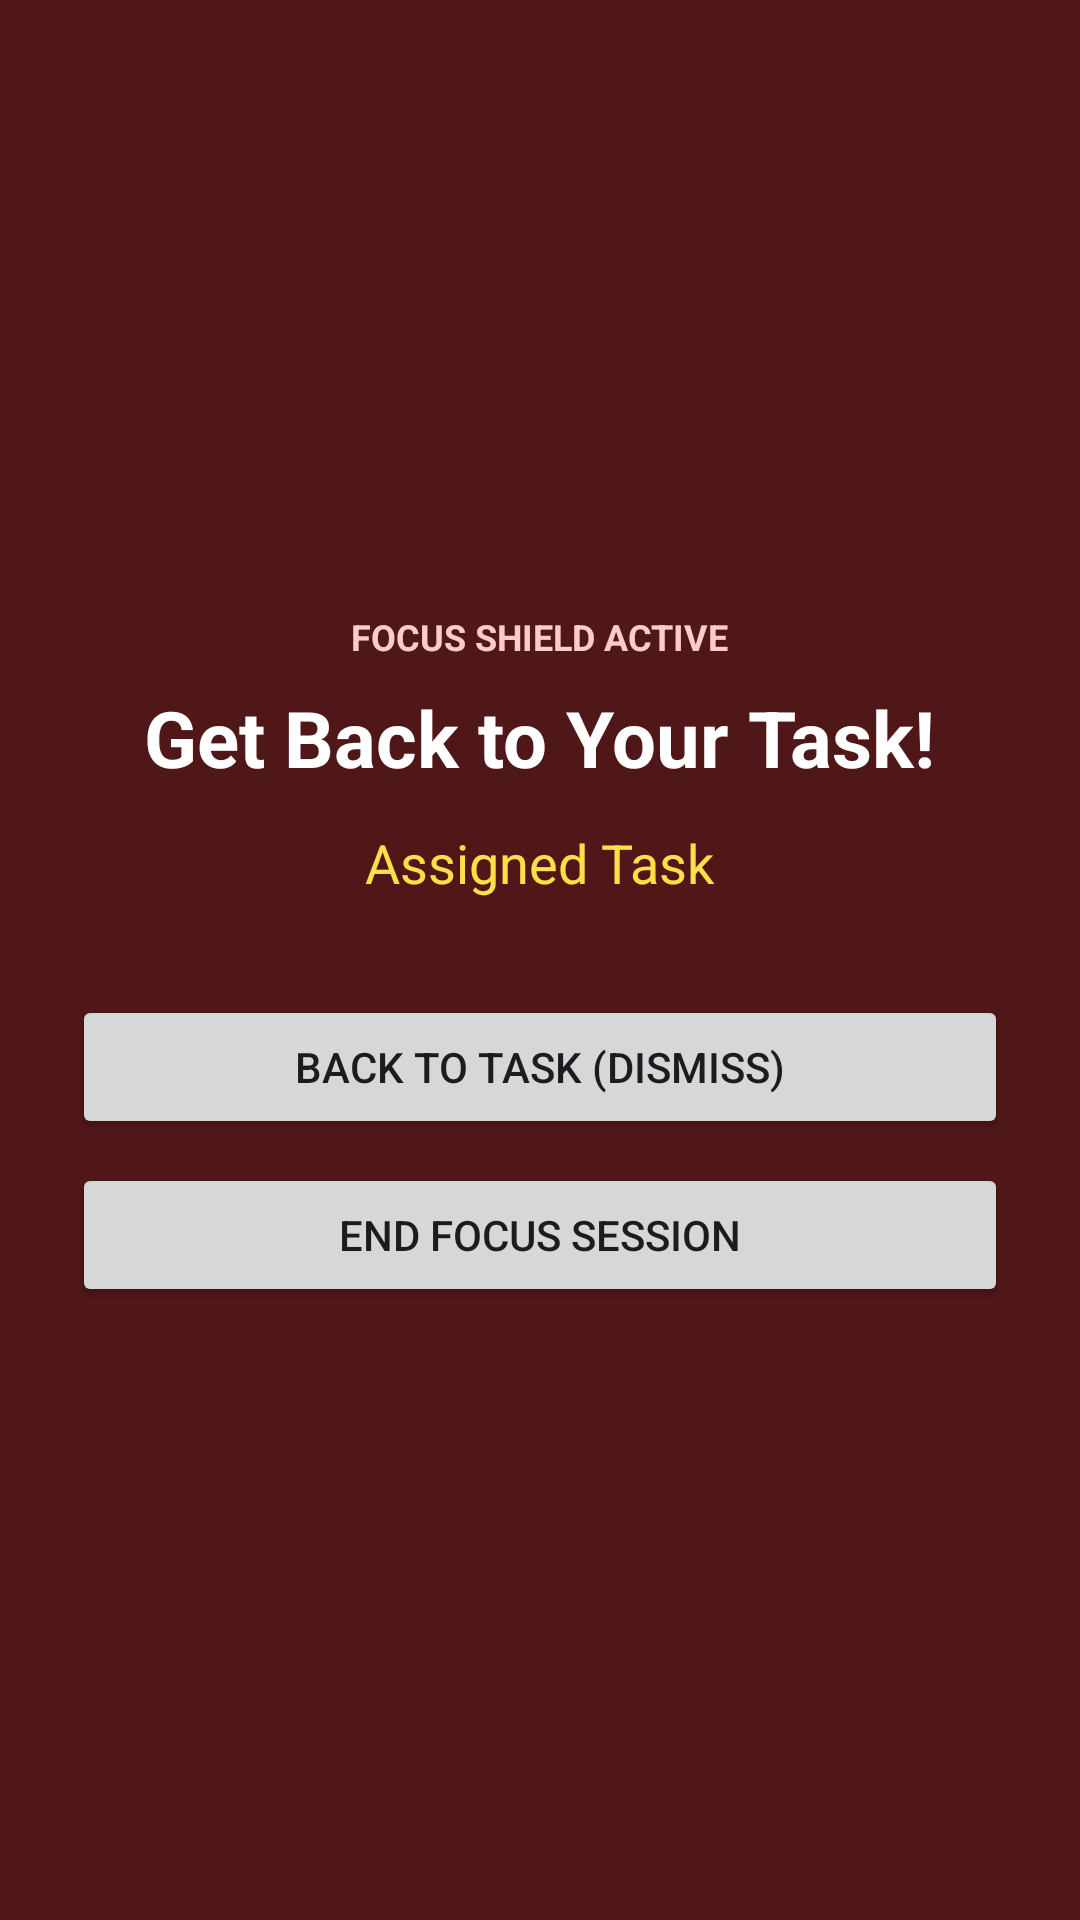

Write the Android layout XML for this screen, with the resource values it uses.
<!-- AndroidManifest.xml: application theme Theme.FocusTaskCompanion -->
<!-- res/layout/layout_screen_blocker_overlay.xml -->
<?xml version="1.0" encoding="utf-8"?>
<LinearLayout xmlns:android="http://schemas.android.com/apk/res/android"
    android:layout_width="match_parent"
    android:layout_height="match_parent"
    android:orientation="vertical"
    android:gravity="center"
    android:background="#F0450A0A"
    android:padding="24dp">

    <TextView
        android:layout_width="wrap_content"
        android:layout_height="wrap_content"
        android:text="FOCUS SHIELD ACTIVE"
        android:textColor="#FECACA"
        android:textSize="12sp"
        android:textStyle="bold" />

    <TextView
        android:layout_width="wrap_content"
        android:layout_height="wrap_content"
        android:layout_marginTop="8dp"
        android:text="Get Back to Your Task!"
        android:textColor="#FFFFFF"
        android:textSize="26sp"
        android:textStyle="bold" />

    <TextView
        android:id="@+id/tv_overlay_task_name"
        android:layout_width="wrap_content"
        android:layout_height="wrap_content"
        android:layout_marginTop="12dp"
        android:text="Assigned Task"
        android:textColor="#FDE047"
        android:textSize="18sp" />

    <Button
        android:id="@+id/btn_dismiss_overlay"
        android:layout_width="match_parent"
        android:layout_height="wrap_content"
        android:layout_marginTop="32dp"
        android:text="Back to Task (Dismiss)" />

    <Button
        android:id="@+id/btn_end_focus"
        android:layout_width="match_parent"
        android:layout_height="wrap_content"
        android:layout_marginTop="8dp"
        android:text="End Focus Session" />

</LinearLayout>
<!-- resources referenced by this layout -->
<resources>
  <style name="Theme.FocusTaskCompanion" parent="Theme.Material3.Light.NoActionBar">
          <item name="colorPrimary">@color/primary</item>
          <item name="colorSecondary">@color/secondary</item>
      </style>
  <color name="primary">#4338CA</color>
  <color name="secondary">#059669</color>
</resources>
